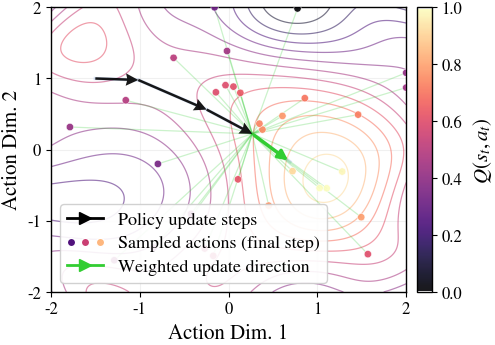
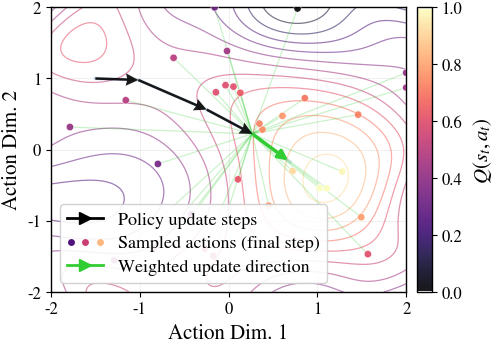

Source code (Python) for these figures, in order:
import numpy as np
import matplotlib.pyplot as plt
import seaborn as sns
from matplotlib import cm
from matplotlib.patches import FancyArrowPatch
from matplotlib.legend_handler import HandlerTuple

plt.rcParams.update({
    "figure.dpi": 160,
    "savefig.dpi": 300,
    "savefig.bbox": "tight",
    "savefig.pad_inches": 0.02,
    "font.size": 14,
    "axes.labelsize": 15,
    "axes.titlesize": 15,
    "legend.fontsize": 13,
    "xtick.labelsize": 15,
    "ytick.labelsize": 15,
    "axes.linewidth": 1.0,
    "lines.linewidth": 3.0,
    "mathtext.fontset": "stix",
    "font.family": "STIXGeneral",
})

palette = sns.color_palette("muted", 6)
magma_colors = cm.get_cmap("magma")(np.linspace(0.25, 0.85, 3))

rng = np.random.default_rng(2)
# initial anchor action from current policy
a0 = np.array([-1.5, 1.0], dtype=float)
T = 4

# ----------------------------
# Q landscape (only for contour context + Q-coloring of sampled actions)
# ----------------------------
a1 = np.linspace(-2, 2, 1000)
a2 = np.linspace(-2, 2, 1000)
A1, A2 = np.meshgrid(a1, a2)

def Q_landscape(A1, A2):
    q = (
        -0.08 * (A1**2 + A2**2)
        + 0.55 * np.sin(1.4 * A1) * np.cos(1.2 * A2)
        + 0.22 * np.sin(2.3 * A2)
        + 0.16 * np.cos(2.0 * A1 * A2)
        + 1.35 * np.exp(-((A1-1.2)**2 + (A2+0.8)**2) / 0.9)
        + 0.85 * np.exp(-((A1+1.6)**2 + (A2-1.4)**2) / 0.6)
        - 0.45 * np.exp(-((A1-0.4)**2 + (A2-1.9)**2) / 0.45)
    )
    
    # normalize to [0, 1]
    q_min = q.min()
    q_max = q.max()
    q_norm = (q - q_min) / (q_max - q_min + 1e-8)
    return q_norm

Q = Q_landscape(A1, A2)

def Q_at(x, y):
    ix = np.clip(np.searchsorted(a1, x), 0, len(a1) - 1)
    iy = np.clip(np.searchsorted(a2, y), 0, len(a2) - 1)
    return float(Q[iy, ix])

# ----------------------------
# Distance-RL update (neighbors sampled each step)
# ----------------------------
def step_update(a_anch, K=32, sigma=0.9, tau=0.85, beta=1, lam=0.99):    
    A_nb = a_anch + rng.normal(0.0, sigma, size=(K, 2))
    A_nb[:, 0] = np.clip(A_nb[:, 0], a1[0], a1[-1])
    A_nb[:, 1] = np.clip(A_nb[:, 1], a2[0], a2[-1])

    q = np.array([Q_at(p[0], p[1]) for p in A_nb])

    d2 = np.sum((A_nb - a_anch[None, :])**2, axis=1)
    sim = np.exp(-d2 / (2 * tau**2))

    q_norm = (q - q.mean()) / (q.std() + 1e-8)
    # logits = beta * q_norm + (1 - beta) * sim
    logits = beta * q_norm + (1 - beta) * sim
    logits = logits - logits.max()
    w = np.exp(logits)
    w = w / (w.sum() + 1e-12)

    a_w = (w[:, None] * A_nb).sum(axis=0)
    a_new = (1 - lam) * a_anch + lam * a_w
    return a_new, A_nb, q, a_w


anchors = [a0.copy()]

# keep LAST-step neighbors for drawing only
last_neighbors = None
last_q = None
last_weighted = None

a = a0.copy()
for t in range(T):
    a_new, A_nb, q, a_w = step_update(a)

    if t == T - 1:
        last_neighbors = A_nb
        last_q = q
        last_weighted = a_w.copy()

    anchors.append(a_new.copy())
    a = a_new

anchors = np.array(anchors)
a_opt = anchors[-1]

# ----------------------------
# Plot: clean trajectory + connected arrows; show sampled actions ONLY for LAST step
# ----------------------------
fig, ax = plt.subplots(figsize=(5, 3.5), constrained_layout=True)

contours = ax.contour(
    A1,
    A2,
    Q,
    levels=15,
    linewidths=0.9,
    alpha=0.55,
    cmap="magma",
)

traj_color = palette[0]
arrow_color = "black"  # palette[1]
sample_color = "limegreen"  #palette[5]
start_color = palette[3]

# Connected trajectory (soft line)
ax.plot(
    anchors[:, 0],
    anchors[:, 1],
    linewidth=2.4,
    alpha=0.2,
    zorder=2,
    color=traj_color,
)

# Direction arrows along the trajectory
stride = max(1, T // 22)  # ~20 arrows
x = anchors[:-1:stride, 0]
y = anchors[:-1:stride, 1]
dx = anchors[1::stride, 0] - anchors[:-1:stride, 0]
dy = anchors[1::stride, 1] - anchors[:-1:stride, 1]
# exclude last arrow to avoid overlap with sampled actions
x = x[:-1]
y = y[:-1]
dx = dx[:-1]
dy = dy[:-1]

ax.quiver(
    x,
    y,
    dx,
    dy,
    angles="xy",
    scale_units="xy",
    scale=1,
    width=0.007,
    alpha=0.9,
    headwidth=5,
    zorder=4,
    color=arrow_color,
)

# LAST step sampled actions (colored by Q)
a_last_anchor = anchors[-2]
for p in last_neighbors:
    ax.plot(
        [a_last_anchor[0], p[0]],
        [a_last_anchor[1], p[1]],
        linewidth=0.9,
        alpha=0.25,
        color=sample_color,
    )

sc = ax.scatter(
    last_neighbors[:, 0],
    last_neighbors[:, 1],
    s=28,
    c=last_q,
    alpha=0.9,
    zorder=3,
    cmap="magma",
    edgecolor="white",
    linewidth=0.4,
)

cbar = fig.colorbar(sc, ax=ax, shrink=1.0, pad=0.02)
cbar.set_label(r"$Q(s_{t},a_{t})$", labelpad=6)
cbar.ax.tick_params(labelsize=12)
#set ticks from 0 to 1 with step 0.2
cbar.set_ticks(np.arange(0, 1.01, 0.2))

# add a marker at the starting point
# ax.scatter([a0[0]], [a0[1]], s=26, marker="o", color=start_color, zorder=5, edgecolor="white", linewidth=0.7)

# have yticks every 1 unit
ax.set_yticks(np.arange(a2[0], a2[-1] + 1, 1))
ax.set_xticks(np.arange(a1[0], a1[-1] + 1, 1))
ax.tick_params(axis="both", which="major", labelsize=12)
ax.grid(True, color="0.9", linewidth=0.8, alpha=0.6)

# Weighted direction at the last step
ax.annotate(
    "",
    xy=last_weighted,
    xytext=a_last_anchor,
    arrowprops=dict(
        arrowstyle="-|>",
        linewidth=2.5,
        alpha=1,
        color=sample_color,
        zorder=1,
    ),
)

from matplotlib.lines import Line2D
# ---------- Legend (proxy artists) ----------
legend_handles = [
    Line2D(
        [0],
        [0],
        color=arrow_color,
        lw=2,
        marker=">",
        markersize=8,
        markevery=[1],
        label="Past trajectory",
    ),
    (
     Line2D([0], [0], marker="o", color="w", markerfacecolor=magma_colors[0],
               markeredgecolor="white", markersize=6, linestyle=""),
     Line2D([0], [0], marker="o", color="w", markerfacecolor=magma_colors[1],
               markeredgecolor="white", markersize=6, linestyle=""),
     Line2D([0], [0], marker="o", color="w", markerfacecolor=magma_colors[2],
               markeredgecolor="white", markersize=6, linestyle=""),
    ),
        Line2D(
        [0],
        [0],
        color=sample_color,
        lw=2,
        marker=">",
        markersize=8,
        markevery=[1],
           label="Weighted direction (last step)"),
]
legend_labels = [
    "Policy update steps",
    "Sampled actions (final step)",
    "Weighted update direction",
]
ax.legend(
    handles=legend_handles,
    labels=legend_labels,
    loc="lower left",
    frameon=True,
    framealpha=0.9,
    borderpad=0.4,
    labelspacing=0.4,
    handler_map={tuple: HandlerTuple(ndivide=None)},
)

# ax.spines["top"].set_visible(False)
# ax.spines["right"].set_visible(False)

# Final point marker (optional)
# ax.scatter([a_opt[0]], [a_opt[1]], s=260, marker="s")

ax.set_xlabel(r"Action Dim. 1")
ax.set_ylabel(r"Action Dim. 2")
ax.set_xlim(a1[0], a1[-1])
ax.set_ylim(a2[0], a2[-1])

plt.show()

fig.savefig("ov.png", dpi=300, bbox_inches="tight")
fig.savefig("ov.pdf", dpi=300, bbox_inches="tight")
